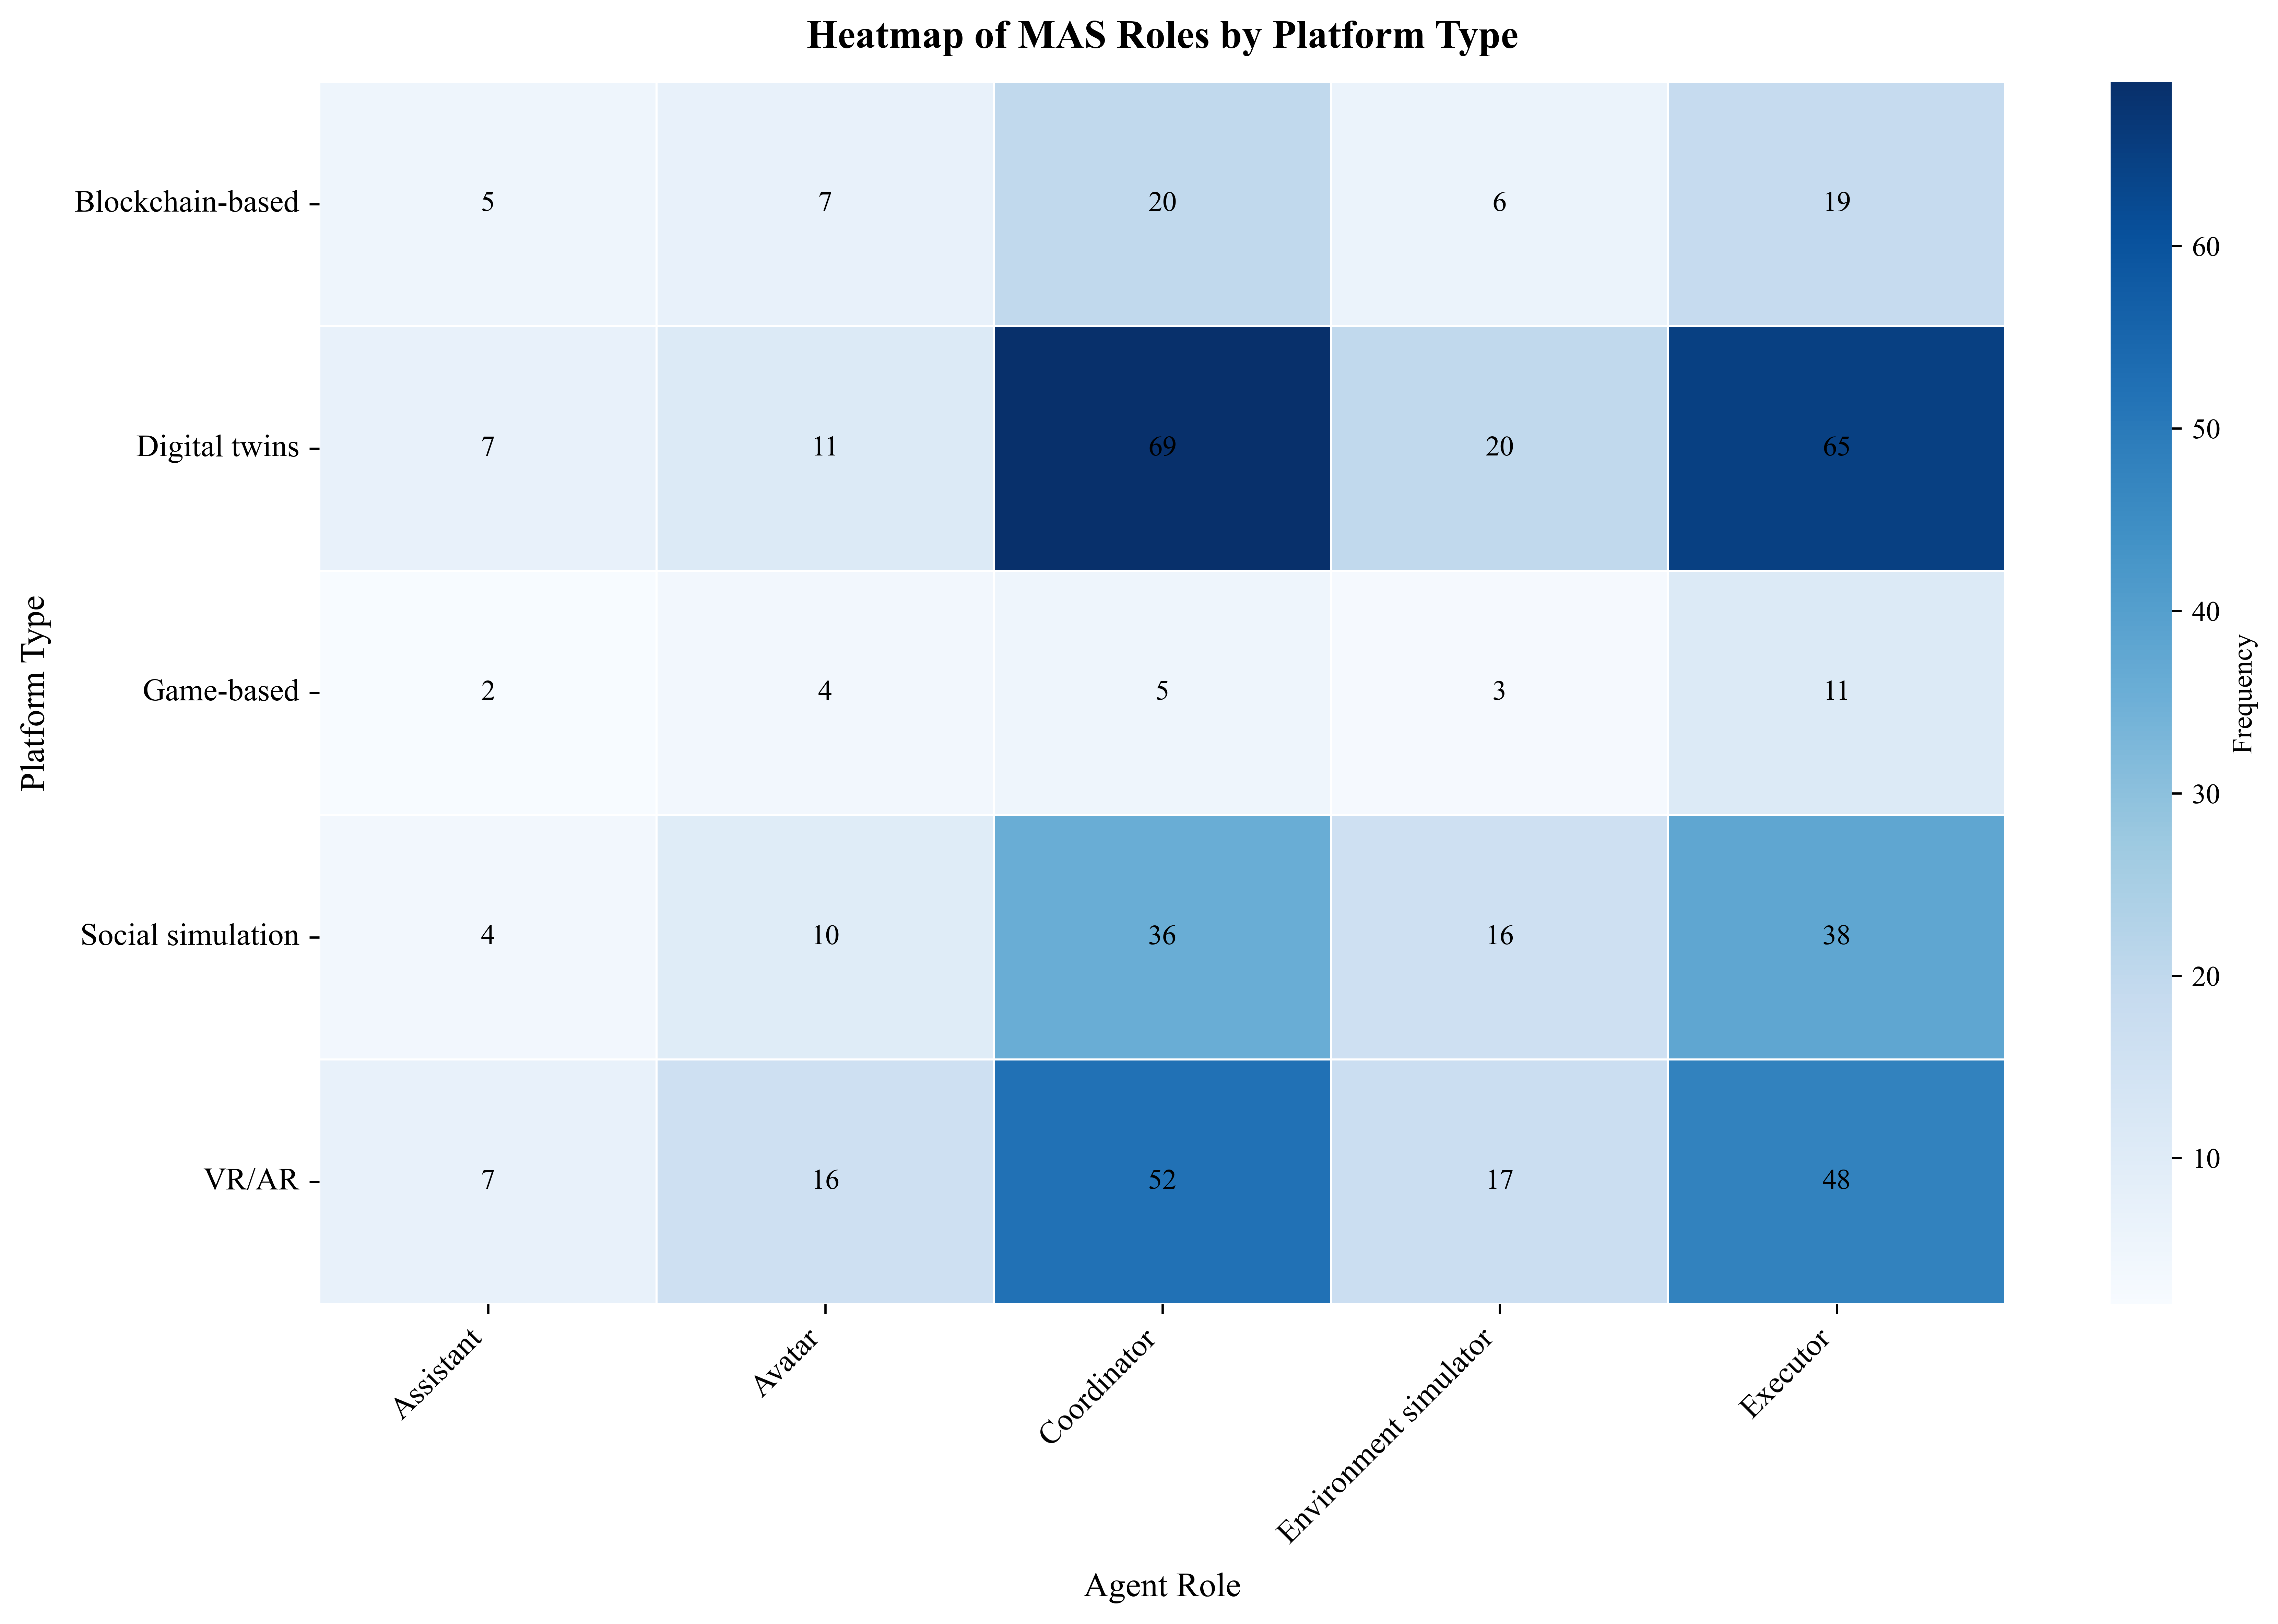

The data file committed next to this chart (first rows):
Platform_Type, Assistant, Avatar, Coordinator, Environment simulator, Executor
Blockchain-based, 5, 7, 20, 6, 19
Digital twins, 7, 11, 69, 20, 65
Game-based, 2, 4, 5, 3, 11
Social simulation, 4, 10, 36, 16, 38
VR/AR, 7, 16, 52, 17, 48
